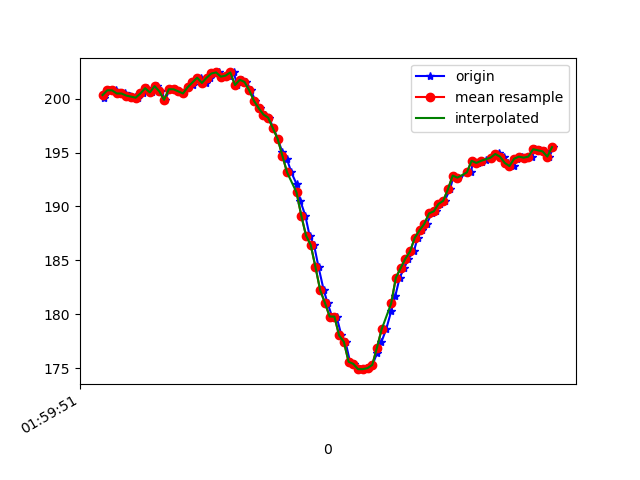

The data file committed next to this chart (first rows):
1617760791988, 456428669214611, 200.09766, -259.1797, -70.41016
1617760791995, 456428691739333, 200.6, -258.9, -69.43
1617760792006, 456428707671453, 200.8, -258.8, -69.63
1617760792017, 456428726869354, 200.8, -258.8, -69.34
1617760792037, 456428745945169, 200.8, -258.9, -68.95
1617760792055, 456428764959941, 200.5, -258.8, -68.46
1617760792074, 456428784157841, 200.5, -258.8, -69.34
1617760792094, 456428803111571, 200.3, -258.6, -68.95
1617760792117, 456428822462077, 200.2, -258.7, -69.04
1617760792131, 456428841324243, 200.1, -258.4, -68.65
1617760792150, 456428860400058, 200.5, -258.8, -68.07
1617760792169, 456428879445352, 201, -259.3, -68.65
1617760792188, 456428898460124, 200.6, -258.9, -68.65
1617760792209, 456428917505418, 201.2, -258.7, -69.04
1617760792226, 456428936520190, 200.7, -259.1, -68.95
1617760792245, 456428955596005, 199.9, -258.8, -68.07
1617760792264, 456428974610777, 200.9, -258.8, -68.46
1617760792285, 456428993656071, 200.9, -258.8, -68.36
1617760792302, 456429012701364, 200.7, -258.5, -69.34
1617760792321, 456429031746658, 200.5, -259.2, -69.34
1617760792340, 456429050761430, 201.1, -258.3, -68.46
1617760792362, 456429069806724, 201.3, -256.8, -68.65
1617760792378, 456429088760454, 201.8, -253.5, -66.99
1617760792397, 456429107866790, 202, -249.5, -65.23
1617760792416, 456429126851041, 201.5, -244.3, -61.82
1617760792436, 456429145865813, 202, -239.4, -58.59
1617760792454, 456429164880585, 202.3, -234.1, -53.42
1617760792473, 456429183895358, 202.4, -229.6, -48.54
1617760792493, 456429203032215, 202.1, -227.2, -43.16
1617760792513, 456429222046988, 202.1, -224.5, -38.38
1617760792534, 456429241122803, 202.4, -223, -33.59
1617760792550, 456429260198617, 201.3, -222.2, -28.61
1617760792569, 456429279274432, 201.8, -220.7, -24.9
1617760792588, 456429298441811, 201.6, -220.9, -20.02
1617760792607, 456429317487105, 200.8, -220.7, -17.09
1617760792626, 456429336593441, 199.8, -220.7, -13.77
1617760792645, 456429355730299, 199.1, -221.6, -12.01
1617760792666, 456429374806113, 198.5, -221.6, -10.45
1617760792684, 456429393851407, 198.2, -221.3, -8.887
1617760792702, 456429412896701, 197.3, -222, -8.008
1617760792721, 456429431850430, 196.3, -222.4, -6.836
1617760792740, 456429450865203, 195, -222.6, -6.348
1617760792759, 456429469910496, 194.4, -222.1, -5.371
1617760792778, 456429488986311, 193.2, -222.7, -4.59
1617760792800, 456429508031605, 192.1, -223.2, -5.078
1617760792816, 456429527076898, 190.5, -222.8, -4.395
1617760792837, 456429546091671, 189.2, -222.5, -3.516
1617760792855, 456429565198007, 187.3, -222.9, -2.637
1617760792874, 456429584212779, 186.4, -223.2, -2.637
1617760792893, 456429603227552, 184.4, -222.9, -3.32
1617760792915, 456429622303367, 182.2, -222.8, -3.32
1617760792931, 456429641440224, 181.1, -222.4, -5.762
1617760792950, 456429660485518, 179.8, -222.3, -7.324
1617760792969, 456429679561333, 179.8, -221.3, -8.105
1617760792990, 456429698576105, 178, -221.6, -9.863
1617760793007, 456429717651920, 177.4, -221.3, -12.21
1617760793026, 456429736666692, 175.6, -221.7, -12.99
1617760793045, 456429755742507, 175.4, -221.6, -14.75
1617760793068, 456429774726758, 174.9, -221.6, -17.48
1617760793083, 456429793802573, 174.9, -221.1, -18.65
1617760793102, 456429812908909, 175.0, -221.4, -19.92
... 40 more rows
